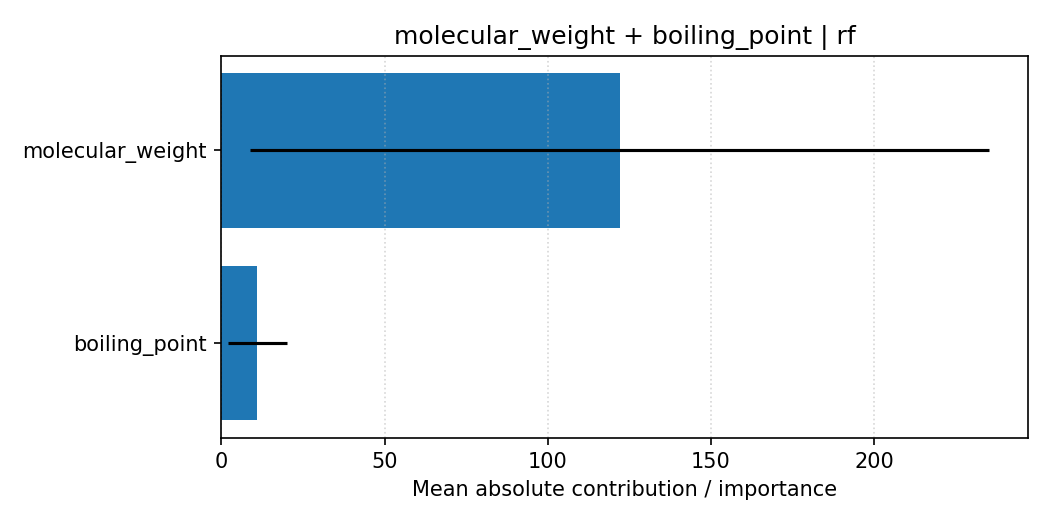

Source data for this figure (header and first rows):
feature, importance, importance_std, explanation_type, pair, model
molecular_weight, 122, 113.2, shap_tree_mean_abs, molecular_weight + boiling_point, rf
boiling_point, 11.04, 9.111, shap_tree_mean_abs, molecular_weight + boiling_point, rf
